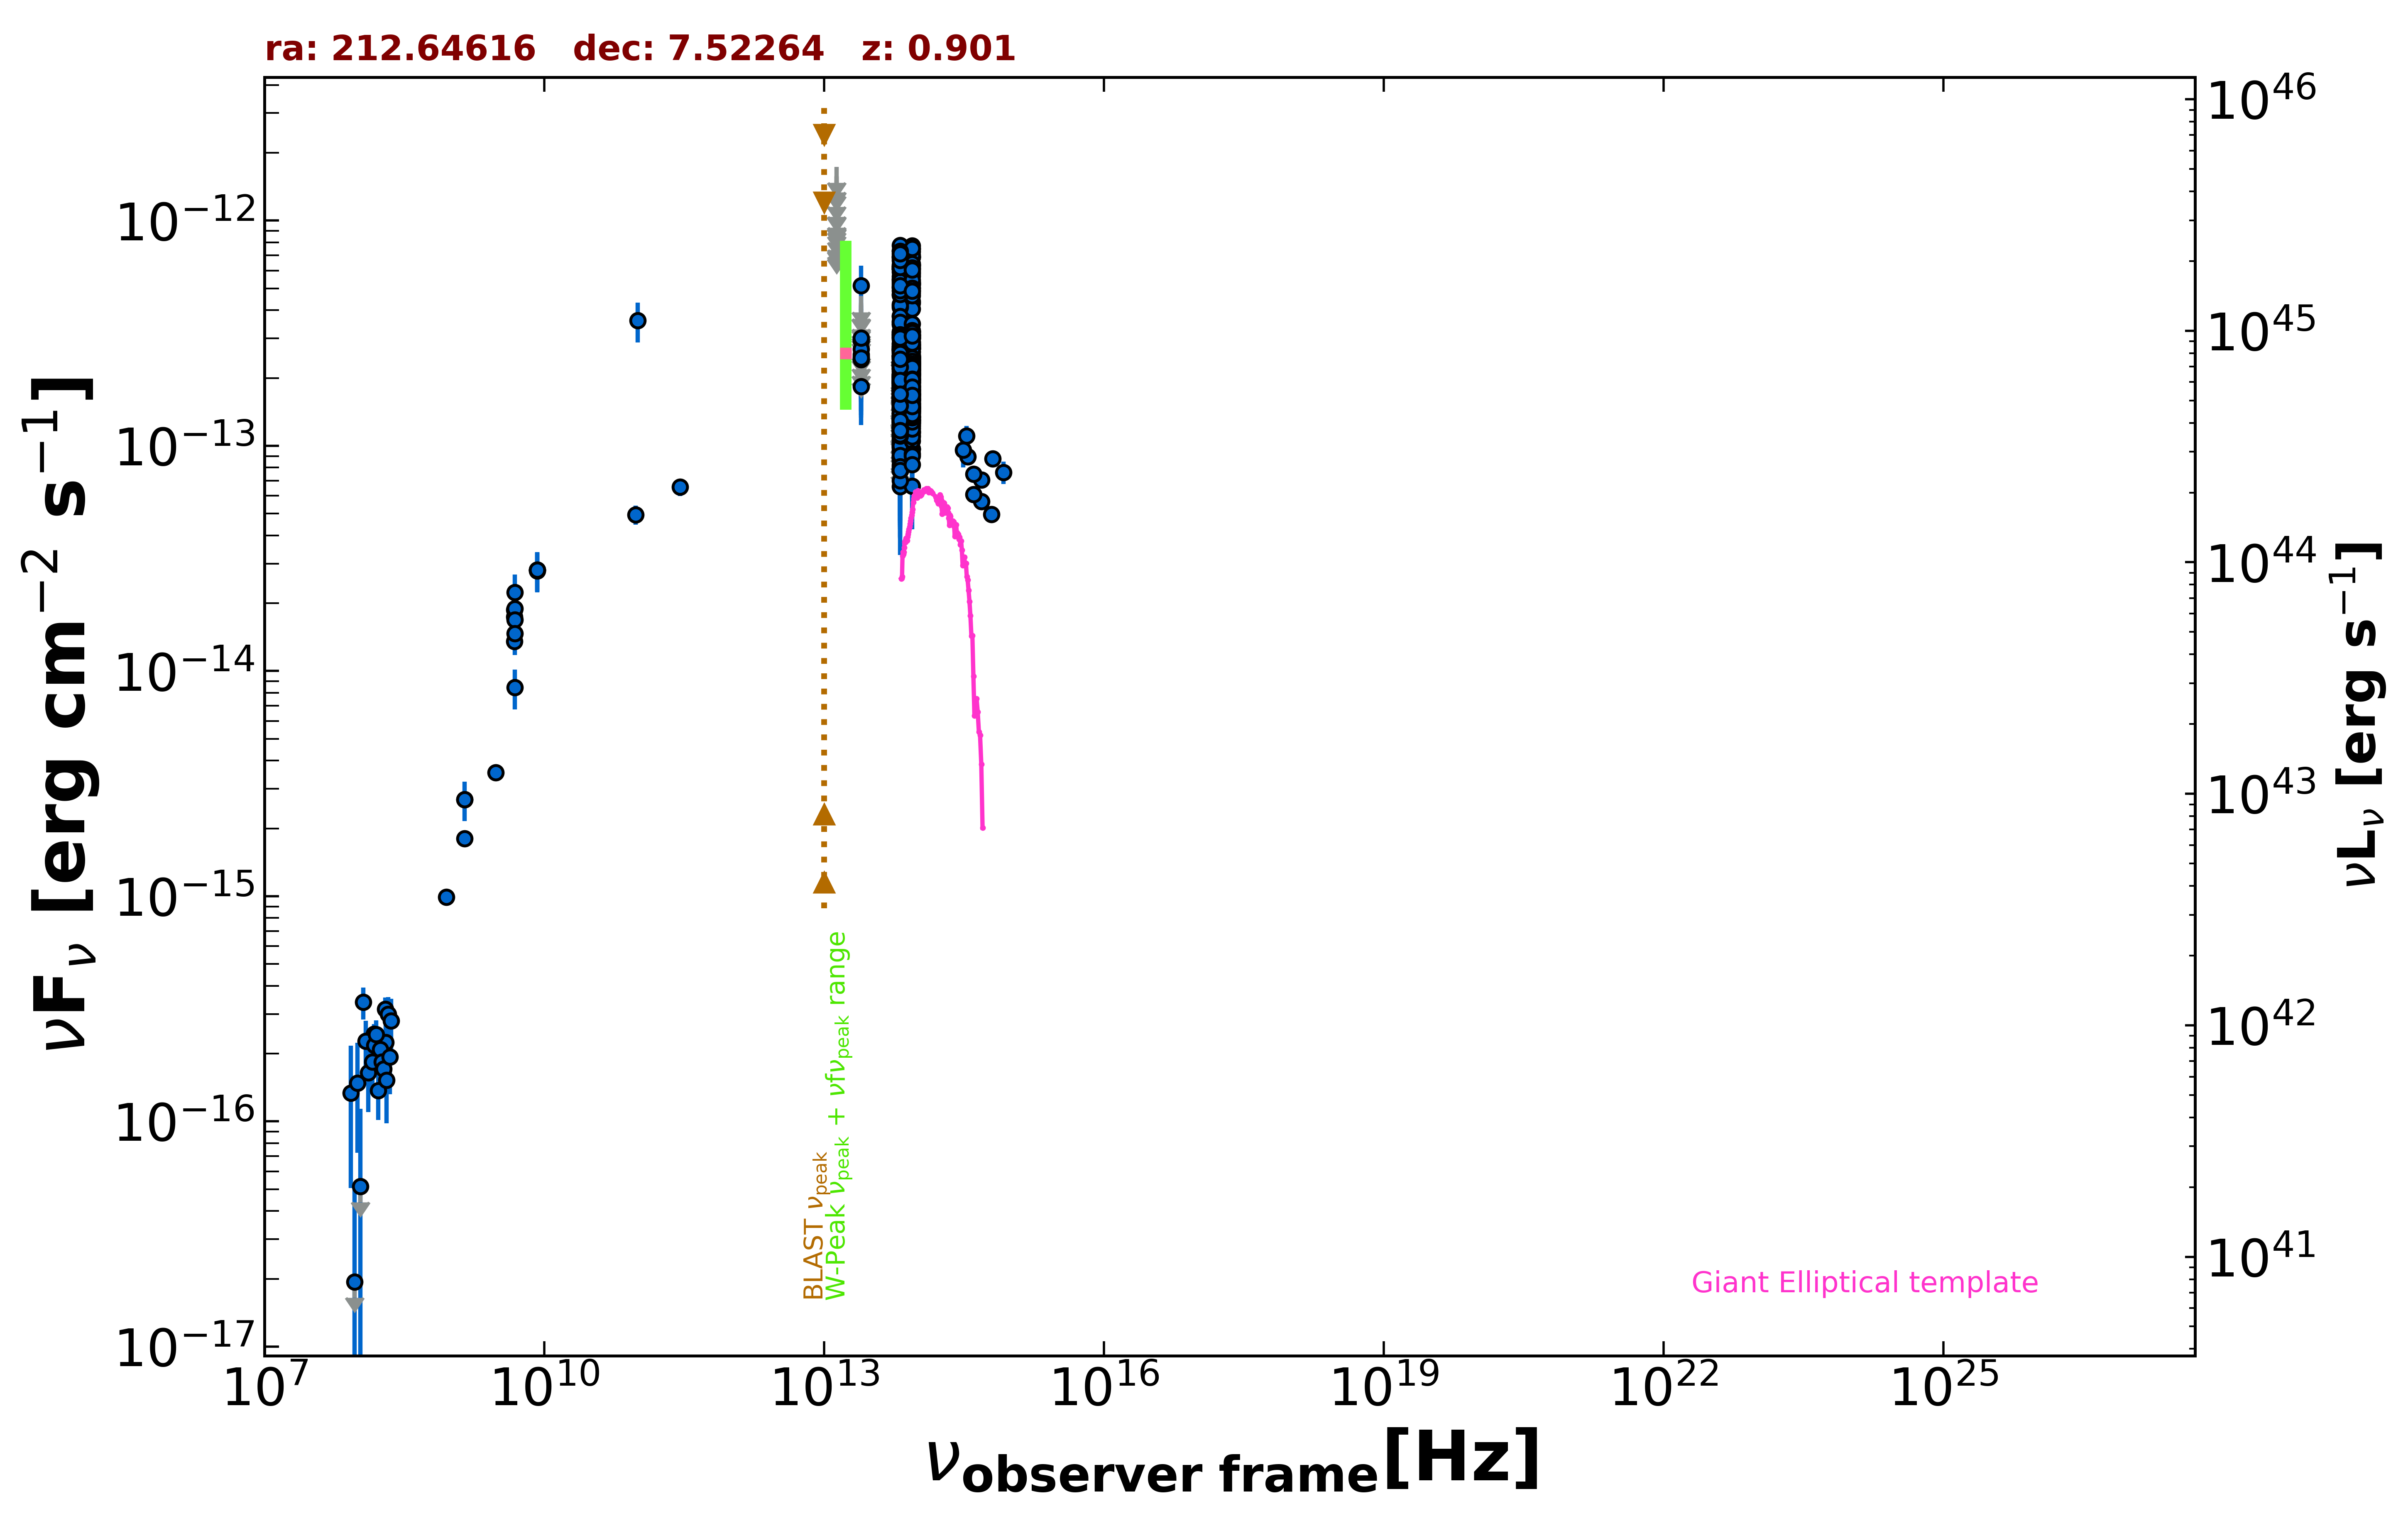

The data file committed next to this chart (first rows):
freq., flux, err_flux, MJD_start, MJD_end, flag, catalog, reference
1.400e+09, 1.800e-15, 1.500e-18, 55000, 55000, , FIRST, White et al. 1997  ApJ  475 479
1.400e+09, 2.687e-15, 8.150e-17, 55000, 55000, , NVSS, Condon et al. 1998  AJ  115  1693
8.870e+08, 9.926e-16, 7.450e-17, 55000, 55000, , RACS, Hale et al. 2021  PASA  38  e058
3.000e+09, 3.544e-15, 8.500e-18, 55000, 55000, , VLASSQL, Gordon et al. 2021  ApJS  255  30
1.500e+08, 2.445e-16, 2.580e-17, 55000, 55000, , TGSS150, Intema et al. 2017  A&A  598  A781
8.400e+09, 2.815e-14, 0.000e+00, 55000, 55000, , CRATES, Healey et al. 2007  ApJS  171  61
4.800e+09, 1.872e-14, 1.680e-15, 55000, 55000, , GB6, Gregory et al. 1996  ApJS  103  427
4.800e+09, 1.738e-14, 2.400e-15, 55000, 55000, , GB87, Gregory et al. 1992  VizieR  VIII/14/j20…
4.800e+09, 1.354e-14, 8.650e-16, 55000, 55000, , PMN, Griffith et al. 1993-1996  VizieR  VIII/…
2.850e+11, 6.555e-14, 5.700e-15, 57180, 57180, , ALMA, Bonato et al. 2019  MNRAS  485  1188
9.506e+10, 4.943e-14, 4.750e-15, 57180, 57180, , ALMA, Bonato et al. 2019  MNRAS  485  1188
1.000e+11, 3.599e-13, 7.180e-14, 55000, 55000, , PCCS2100, GHz The Planck Collaboration 2018  A&A  …
8.817e+13, 1.959e-13, 2.250e-15, 55000, 55000, , UNWISE, Schlafly et al. 2019  ApJS  240  30
6.517e+13, 1.445e-13, 3.350e-15, 55000, 55000, , UNWISE, Schlafly et al. 2019  ApJS  240  30
8.817e+13, 1.691e-13, 6.250e-15, 55000, 55000, , WISE, Wright et al. 2010  AJ  140  1868
6.517e+13, 1.464e-13, 7.700e-15, 55000, 55000, , WISE, Wright et al. 2010  AJ  140  1868
2.498e+13, 1.833e-13, 2.640e-14, 55000, 55000, , WISE, Wright et al. 2010  AJ  140  1868
1.363e+13, 2.711e-13, 1.110e-13, 55000, 55000, , WISE, Wright et al. 2010  AJ  140  1868
8.817e+13, 1.517e-13, 2.255e-14, 56676, 56676, , NEOWISE, Mainzer et al. 2014  ApJ  792  30
6.517e+13, 1.118e-13, 0.000e+00, 56676, 56676, UL, NEOWISE, Mainzer et al. 2014  ApJ  792  30
8.817e+13, 1.621e-13, 2.835e-14, 56677, 56677, , NEOWISE, Mainzer et al. 2014  ApJ  792  30
6.517e+13, 1.213e-13, 0.000e+00, 56677, 56677, UL, NEOWISE, Mainzer et al. 2014  ApJ  792  30
8.817e+13, 1.440e-13, 2.330e-14, 56676, 56676, , NEOWISE, Mainzer et al. 2014  ApJ  792  30
6.517e+13, 7.911e-14, 3.968e-14, 56676, 56676, , NEOWISE, Mainzer et al. 2014  ApJ  792  30
8.817e+13, 1.455e-13, 2.600e-14, 56676, 56676, , NEOWISE, Mainzer et al. 2014  ApJ  792  30
6.517e+13, 1.205e-13, 3.626e-14, 56676, 56676, , NEOWISE, Mainzer et al. 2014  ApJ  792  30
8.817e+13, 1.615e-13, 2.510e-14, 57573, 57573, , NEOWISE, Mainzer et al. 2014  ApJ  792  30
6.517e+13, 1.506e-13, 3.685e-14, 57573, 57573, , NEOWISE, Mainzer et al. 2014  ApJ  792  30
8.817e+13, 2.323e-13, 2.640e-14, 57574, 57574, , NEOWISE, Mainzer et al. 2014  ApJ  792  30
6.517e+13, 1.657e-13, 3.615e-14, 57574, 57574, , NEOWISE, Mainzer et al. 2014  ApJ  792  30
8.817e+13, 1.772e-13, 2.390e-14, 57574, 57574, , NEOWISE, Mainzer et al. 2014  ApJ  792  30
6.517e+13, 1.430e-13, 0.000e+00, 57574, 57574, UL, NEOWISE, Mainzer et al. 2014  ApJ  792  30
8.817e+13, 1.735e-13, 2.805e-14, 57573, 57573, , NEOWISE, Mainzer et al. 2014  ApJ  792  30
6.517e+13, 9.724e-14, 3.837e-14, 57573, 57573, , NEOWISE, Mainzer et al. 2014  ApJ  792  30
8.817e+13, 1.439e-13, 3.535e-14, 57574, 57574, , NEOWISE, Mainzer et al. 2014  ApJ  792  30
6.517e+13, 8.959e-14, 4.420e-14, 57574, 57574, , NEOWISE, Mainzer et al. 2014  ApJ  792  30
8.817e+13, 1.603e-13, 2.385e-14, 57574, 57574, , NEOWISE, Mainzer et al. 2014  ApJ  792  30
6.517e+13, 1.617e-13, 3.835e-14, 57574, 57574, , NEOWISE, Mainzer et al. 2014  ApJ  792  30
8.817e+13, 1.348e-13, 2.220e-14, 57574, 57574, , NEOWISE, Mainzer et al. 2014  ApJ  792  30
6.517e+13, 1.384e-13, 3.770e-14, 57574, 57574, , NEOWISE, Mainzer et al. 2014  ApJ  792  30
8.817e+13, 1.532e-13, 2.210e-14, 57574, 57574, , NEOWISE, Mainzer et al. 2014  ApJ  792  30
6.517e+13, 2.145e-13, 0.000e+00, 57574, 57574, UL, NEOWISE, Mainzer et al. 2014  ApJ  792  30
8.817e+13, 1.651e-13, 2.470e-14, 57574, 57574, , NEOWISE, Mainzer et al. 2014  ApJ  792  30
6.517e+13, 1.253e-13, 3.503e-14, 57574, 57574, , NEOWISE, Mainzer et al. 2014  ApJ  792  30
8.817e+13, 1.492e-13, 2.265e-14, 57574, 57574, , NEOWISE, Mainzer et al. 2014  ApJ  792  30
6.517e+13, 2.098e-13, 0.000e+00, 57574, 57574, UL, NEOWISE, Mainzer et al. 2014  ApJ  792  30
8.817e+13, 3.137e-13, 2.690e-14, 57934, 57934, , NEOWISE, Mainzer et al. 2014  ApJ  792  30
6.517e+13, 2.823e-13, 4.230e-14, 57934, 57934, , NEOWISE, Mainzer et al. 2014  ApJ  792  30
8.817e+13, 2.619e-13, 2.295e-14, 57934, 57934, , NEOWISE, Mainzer et al. 2014  ApJ  792  30
6.517e+13, 1.855e-13, 3.700e-14, 57934, 57934, , NEOWISE, Mainzer et al. 2014  ApJ  792  30
8.817e+13, 3.088e-13, 2.445e-14, 57934, 57934, , NEOWISE, Mainzer et al. 2014  ApJ  792  30
6.517e+13, 3.196e-13, 5.290e-14, 57934, 57934, , NEOWISE, Mainzer et al. 2014  ApJ  792  30
8.817e+13, 3.216e-13, 2.490e-14, 57935, 57935, , NEOWISE, Mainzer et al. 2014  ApJ  792  30
6.517e+13, 2.068e-13, 3.755e-14, 57935, 57935, , NEOWISE, Mainzer et al. 2014  ApJ  792  30
8.817e+13, 2.998e-13, 3.045e-14, 57934, 57934, , NEOWISE, Mainzer et al. 2014  ApJ  792  30
6.517e+13, 2.271e-13, 5.235e-14, 57934, 57934, , NEOWISE, Mainzer et al. 2014  ApJ  792  30
8.817e+13, 2.990e-13, 2.535e-14, 57934, 57934, , NEOWISE, Mainzer et al. 2014  ApJ  792  30
6.517e+13, 1.931e-13, 4.410e-14, 57934, 57934, , NEOWISE, Mainzer et al. 2014  ApJ  792  30
8.817e+13, 9.666e-14, 2.899e-14, 57043, 57043, , NEOWISE, Mainzer et al. 2014  ApJ  792  30
6.517e+13, 8.571e-14, 0.000e+00, 57043, 57043, UL, NEOWISE, Mainzer et al. 2014  ApJ  792  30
... 589 more rows
